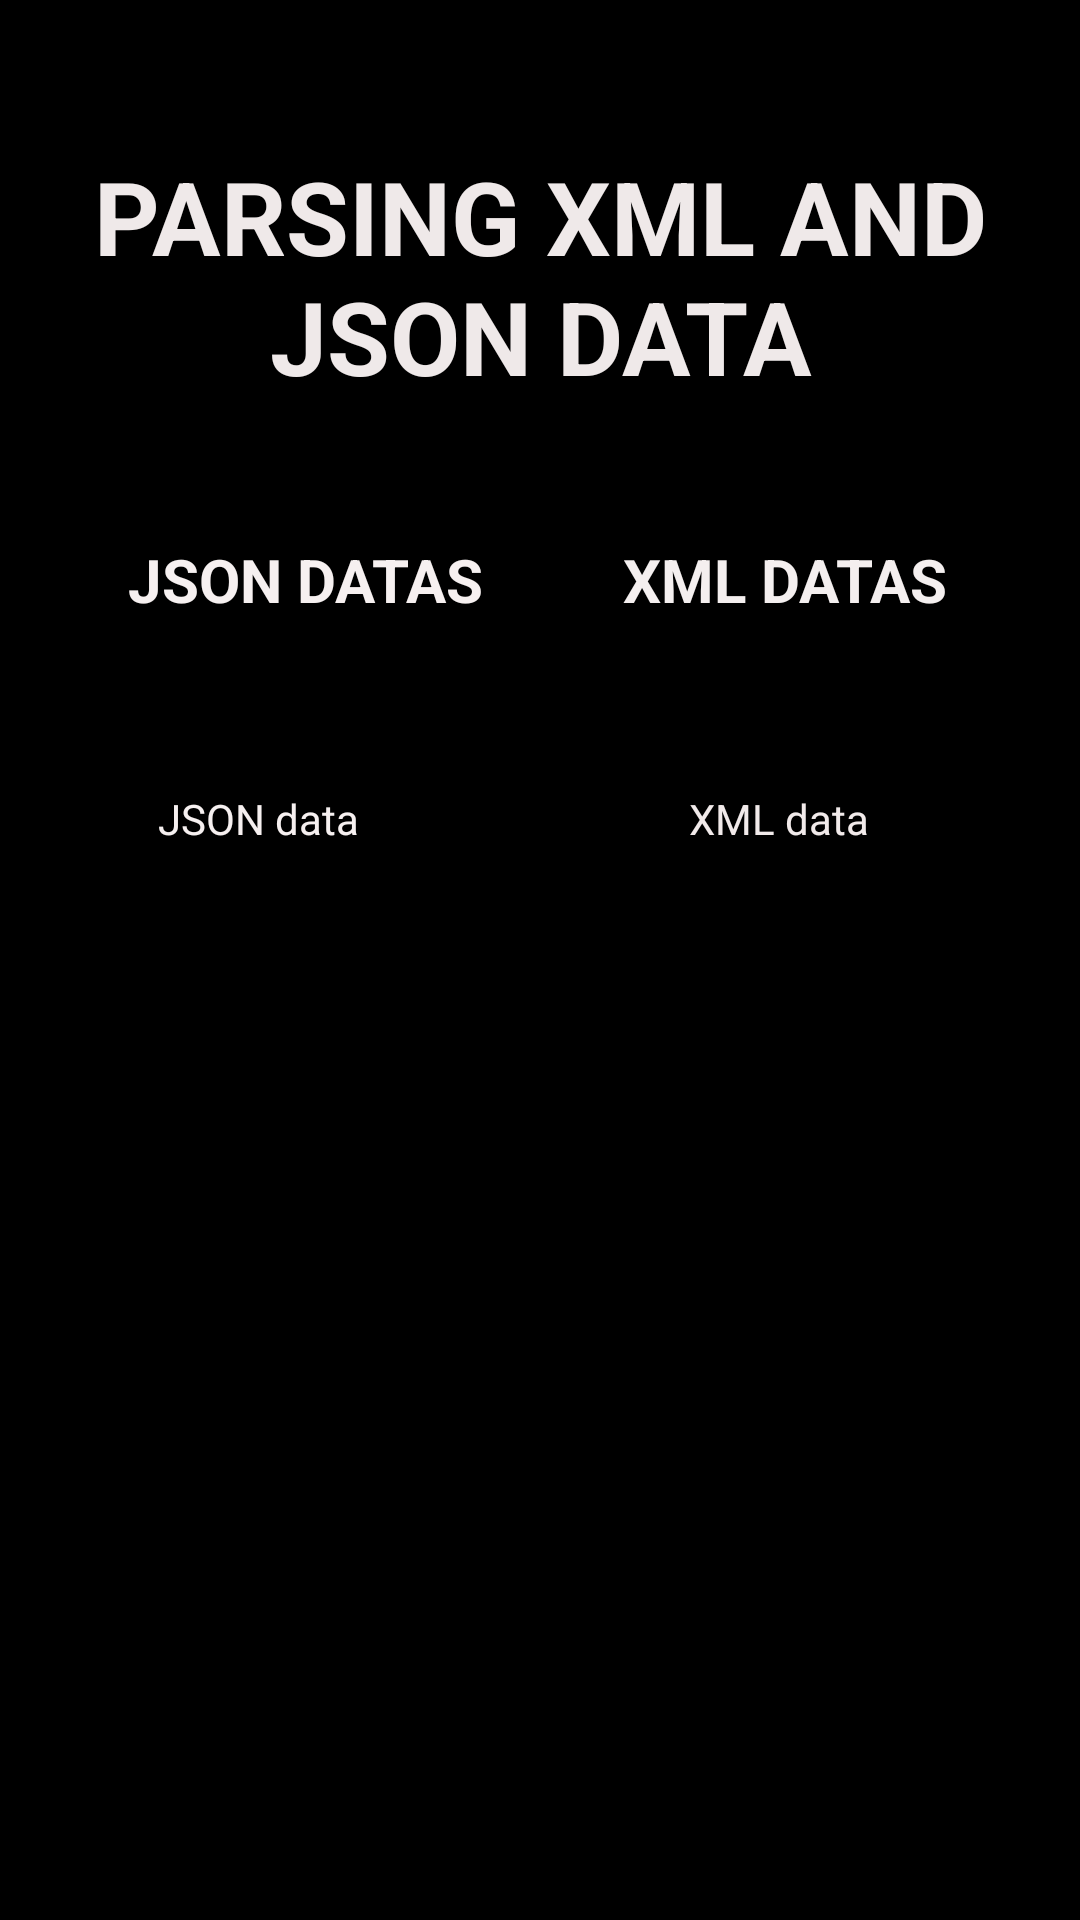

Android layout source for this screen:
<!-- AndroidManifest.xml: application theme Theme.Parsingapplication -->
<!-- res/layout/activity_view.xml -->
<?xml version="1.0" encoding="utf-8"?>
<androidx.constraintlayout.widget.ConstraintLayout xmlns:android="http://schemas.android.com/apk/res/android"
    xmlns:app="http://schemas.android.com/apk/res-auto"
    xmlns:tools="http://schemas.android.com/tools"
    android:layout_width="match_parent"
    android:layout_height="match_parent"
    android:background="@color/black"
    tools:context=".ViewActivity">

    <TextView
        android:id="@+id/textView7"
        android:layout_width="wrap_content"
        android:layout_height="wrap_content"
        android:text="PARSING XML AND JSON DATA"
        android:textAlignment="center"
        android:textColor="#EFE9E9"
        android:textSize="34sp"
        android:textStyle="bold"
        app:layout_constraintBottom_toBottomOf="parent"
        app:layout_constraintEnd_toEndOf="parent"
        app:layout_constraintHorizontal_bias="0.453"
        app:layout_constraintStart_toStartOf="parent"
        app:layout_constraintTop_toTopOf="parent"
        app:layout_constraintVertical_bias="0.089" />

    <TextView
        android:id="@+id/textView8"
        android:layout_width="wrap_content"
        android:layout_height="wrap_content"
        android:text="JSON DATAS"
        android:textColor="#F6F0F0"
        android:textSize="20sp"
        android:textStyle="bold"
        app:layout_constraintBottom_toBottomOf="parent"
        app:layout_constraintEnd_toEndOf="parent"
        app:layout_constraintHorizontal_bias="0.176"
        app:layout_constraintStart_toStartOf="parent"
        app:layout_constraintTop_toTopOf="parent"
        app:layout_constraintVertical_bias="0.293" />

    <TextView
        android:id="@+id/textView9"
        android:layout_width="wrap_content"
        android:layout_height="wrap_content"
        android:text="XML DATAS"
        android:textColor="#F4EFEF"
        android:textSize="20sp"
        android:textStyle="bold"
        app:layout_constraintBottom_toBottomOf="parent"
        app:layout_constraintEnd_toEndOf="parent"
        app:layout_constraintHorizontal_bias="0.824"
        app:layout_constraintStart_toStartOf="parent"
        app:layout_constraintTop_toTopOf="parent"
        app:layout_constraintVertical_bias="0.293" />

    <TextView
        android:id="@+id/json_view"
        android:layout_width="wrap_content"
        android:layout_height="wrap_content"
        android:text="JSON data"
        android:textColor="#F6F0F0"
        app:layout_constraintBottom_toBottomOf="parent"
        app:layout_constraintEnd_toEndOf="parent"
        app:layout_constraintHorizontal_bias="0.18"
        app:layout_constraintStart_toStartOf="parent"
        app:layout_constraintTop_toTopOf="parent"
        app:layout_constraintVertical_bias="0.424" />

    <TextView
        android:id="@+id/xml_view"
        android:layout_width="wrap_content"
        android:layout_height="wrap_content"
        android:text="XML data"
        android:textColor="#F1EAEA"
        app:layout_constraintBottom_toBottomOf="parent"
        app:layout_constraintEnd_toEndOf="parent"
        app:layout_constraintHorizontal_bias="0.766"
        app:layout_constraintStart_toStartOf="parent"
        app:layout_constraintTop_toTopOf="parent"
        app:layout_constraintVertical_bias="0.424" />
</androidx.constraintlayout.widget.ConstraintLayout>
<!-- resources referenced by this layout -->
<resources>
  <style name="Theme.Parsingapplication" parent="Theme.MaterialComponents.DayNight.DarkActionBar">
          
          <item name="colorPrimary">@color/purple_500</item>
          <item name="colorPrimaryVariant">@color/purple_700</item>
          <item name="colorOnPrimary">@color/white</item>
          
          <item name="colorSecondary">@color/teal_200</item>
          <item name="colorSecondaryVariant">@color/teal_700</item>
          <item name="colorOnSecondary">@color/black</item>
          
          <item name="android:statusBarColor">?attr/colorPrimaryVariant</item>
          
      </style>
  <!-- not gathered from this repository: default colours our renderer supplied (Android Studio template values) -->
  <color name="purple_500">#FF6200EE</color>
  <color name="purple_700">#FF3700B3</color>
  <color name="teal_200">#FF03DAC5</color>
  <color name="teal_700">#FF018786</color>
  <color name="black">#FF000000</color>
  <color name="white">#FFFFFFFF</color>
</resources>
